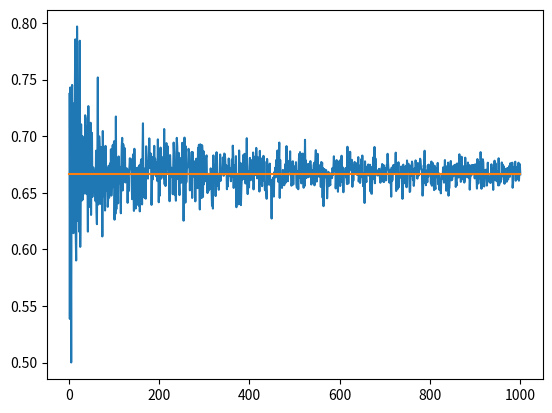

Write the Python code that produced this figure.
import random
import math
import numpy as np
import matplotlib.pyplot as plt


def UniformeContinue(a, b):
    if a > b:
        return ("Erreur il faut a<b")
    return a + (b - a) * random.random()


def Question1(N):
    Y = []
    X = []
    Z = []
    m = 0.5  ## E[Xn]=0.5 car c'est l'espérance d'une loi uniforme sur [0,1]
    for n in range(1, N + 1):
        X.append(n)
        S = 0
        for k in range(n):
            u = UniformeContinue(0, 1)
            S += u / n
        Y.append(S)
    for k in range(N):
        Z.append(m)

    plt.figure()
    plt.plot(X, Y)
    plt.plot(X, Z)
    plt.show()


# Question1(1000)

def G(p, l):
    return -((1 / l) * np.log(1 - p))


def expo(l):
    return G(random.random(), l)


def Question2(N, l):
    Y = []
    X = []
    Z = []
    m = 1 / l  ## E[Xn]=1/l car c'est l'espérance d'une loi expo de paramètre l
    for n in range(1, N + 1):
        X.append(n)
        S = 0
        for k in range(n):
            u = expo(l)
            S += u / n
        Y.append(S)
    for k in range(N):
        Z.append(m)

    plt.figure()
    plt.plot(X, Y)
    plt.plot(X, Z)
    plt.show()


#Question2(1000, 0.5)


def fInverse(p):
    return np.sqrt(p)


def f():
    return fInverse(random.random())


def Question3(N):
    Y = []
    X = []
    Z = []
    m = 2 / 3  ## E[Xn]=2/3 par calcul
    for n in range(1, N + 1):
        X.append(n)
        S = 0
        for k in range(n):
            u = f()
            S += u / n
        Y.append(S)
    for k in range(N):
        Z.append(m)

    plt.figure()
    plt.plot(X, Y)
    plt.plot(X, Z)
    plt.show()


Question3(1000)